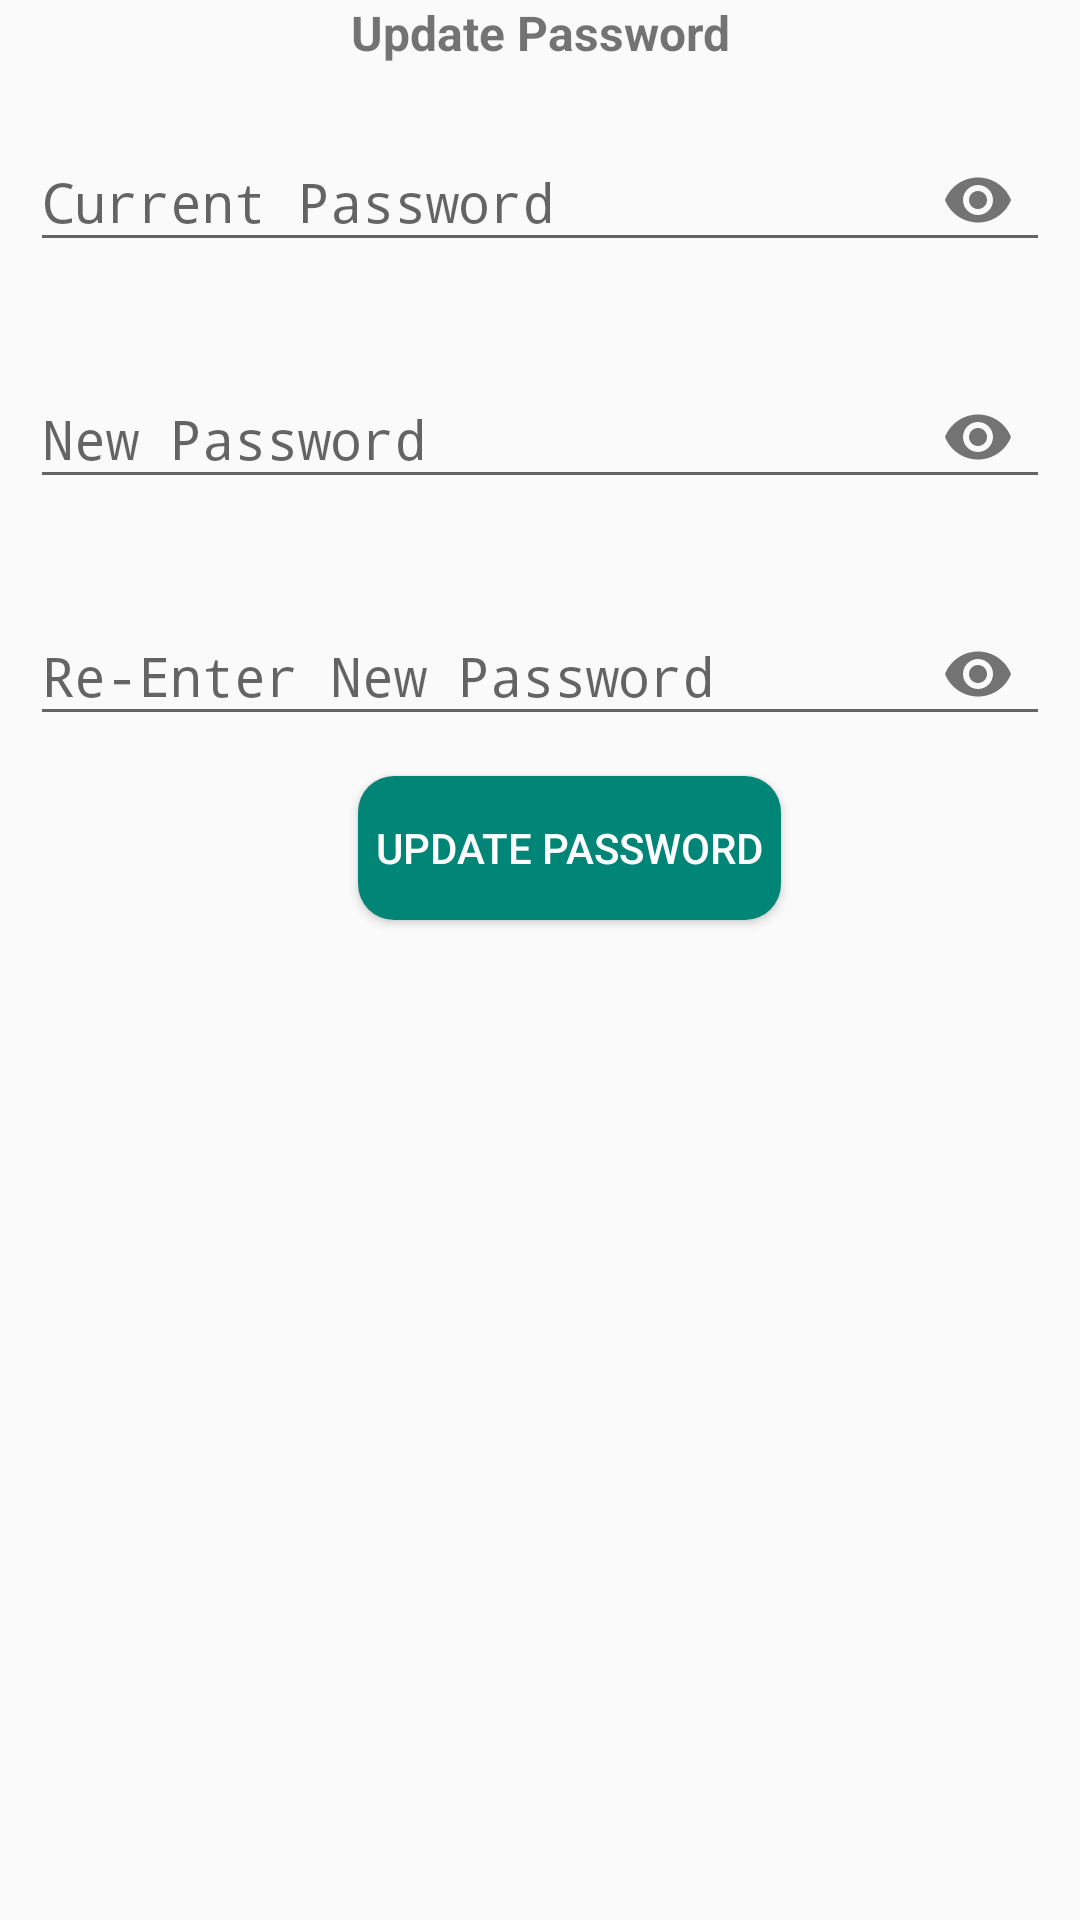

Reconstruct the res/layout file that produces this screen, plus the resources it refers to.
<!-- AndroidManifest.xml: application theme Theme.Chats -->
<!-- res/layout/dialog_update_password.xml -->
<?xml version="1.0" encoding="utf-8"?>
<LinearLayout xmlns:android="http://schemas.android.com/apk/res/android"
    android:layout_width="match_parent"
    android:layout_height="wrap_content"
    xmlns:app="http://schemas.android.com/apk/res-auto"
    android:orientation="vertical">

    <TextView
        android:layout_width="match_parent"
        android:layout_height="wrap_content"
        android:text="@string/update_pass"
        android:textSize="16sp"
        android:textStyle="bold"
        android:textAlignment="center"
        />

    <com.google.android.material.textfield.TextInputLayout
        android:id="@+id/current_passwordTIL"
        android:layout_width="match_parent"
        android:layout_height="wrap_content"
        app:passwordToggleEnabled="true"
        android:layout_margin="10dp"
        >

        <EditText
            android:id="@+id/current_passwordET_update"
            android:layout_width="match_parent"
            android:layout_height="wrap_content"
            android:hint="@string/current_password"
            android:inputType="textPassword"/>
    </com.google.android.material.textfield.TextInputLayout>

    <com.google.android.material.textfield.TextInputLayout
        android:id="@+id/new_passwordTIL"
        android:layout_width="match_parent"
        android:layout_height="wrap_content"
        app:passwordToggleEnabled="true"
        android:layout_margin="10dp"
        >

        <EditText
            android:id="@+id/new_passwordET_update"
            android:layout_width="match_parent"
            android:layout_height="wrap_content"
            android:hint="@string/new_password"
            android:inputType="textPassword"/>
    </com.google.android.material.textfield.TextInputLayout>

    <com.google.android.material.textfield.TextInputLayout
        android:id="@+id/re_new_passwordTIL"
        android:layout_width="match_parent"
        android:layout_height="wrap_content"
        app:passwordToggleEnabled="true"
        android:layout_margin="10dp"
        >

        <EditText
            android:id="@+id/new_passwordET_update_repeat"
            android:layout_width="match_parent"
            android:layout_height="wrap_content"
            android:hint="@string/re_new_password"
            android:inputType="textPassword"/>
    </com.google.android.material.textfield.TextInputLayout>


    <Button
        android:id="@+id/updatePasswordBtn"
        android:layout_width="wrap_content"
        android:layout_height="wrap_content"
        android:background="@drawable/buttons"
        android:text="@string/update_pass"
        android:padding="6dp"
        android:textColor="@color/white"
        android:layout_gravity="center_horizontal"
        android:layout_marginLeft="10dp"
        />


</LinearLayout>
<!-- resources referenced by this layout -->
<resources>
  <color name="white">#FFFFFFFF</color>
  <!-- drawable buttons (drawable) -->
  <shape xmlns:android="http://schemas.android.com/apk/res/android"
      android:shape="rectangle">
      <solid android:color="@color/colorPrimary" />
      <corners android:bottomRightRadius="12dp"
          android:bottomLeftRadius="12dp"
          android:topRightRadius="12dp"
          android:topLeftRadius="12dp"/>
  </shape>
  <string name="current_password">Current Password</string>
  <string name="new_password">New Password</string>
  <string name="re_new_password">Re-Enter New Password</string>
  <string name="update_pass">Update Password</string>
  <style name="Theme.Chats" parent="Theme.AppCompat.DayNight.NoActionBar">
          
          <item name="colorPrimary">@color/colorPrimary</item>
          <item name="colorPrimaryVariant">@color/colorPrimaryDark</item>
          <item name="colorOnPrimary">@color/white</item>
          
          <item name="colorSecondary">@color/teal_200</item>
          <item name="colorSecondaryVariant">@color/teal_700</item>
          <item name="colorOnSecondary">@color/black</item>
          
          <item name="android:statusBarColor">?attr/colorPrimaryVariant</item>
          <item name="windowActionBar">false</item>
          <item name="windowNoTitle">true</item>
          
      </style>
  <color name="colorPrimary">#018576</color>
  <color name="colorPrimaryDark">#035149</color>
  <color name="teal_200">#80CBC4</color>
  <color name="teal_700">#00796B</color>
  <color name="black">#FF000000</color>
</resources>
